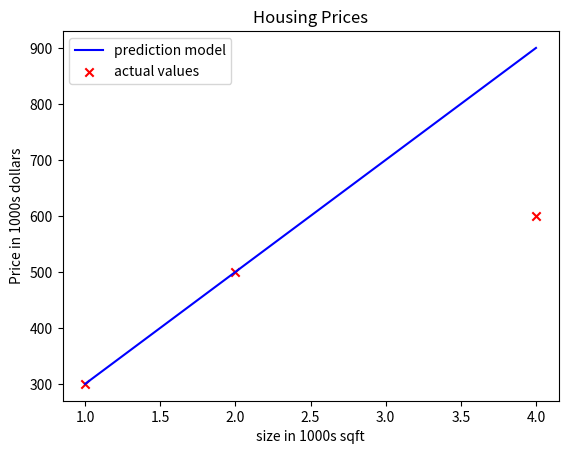

This figure's Python source:
import numpy as np
import matplotlib.pyplot as plt


x_train = np.array([1.0, 2.0, 4.0])
y_train = np.array([300.0, 500.0, 600.0])

m = x_train.shape[0]

w = 200
b = 100


def compute_model_output(x, w, b):
    """Computes the prediction of a linear model"""

    m = x.shape[0]
    f_wb = np.zeros(m)
    for i in range(m):
        f_wb[i] = w * x[i] + b
    return f_wb


tmp_f_wb = compute_model_output(
    x_train,
    w,
    b,
)

plt.plot(x_train, tmp_f_wb, c="b", label="prediction model")
plt.scatter(x_train, y_train, marker="x", c="r", label="actual values")
plt.title("Housing Prices")
plt.ylabel("Price in 1000s dollars")
plt.xlabel("size in 1000s sqft")
plt.legend()
plt.show()


x_1 = 1.2
cost_1200sqft = w * x_1 + b

print(f"Price Prediction for a 1200sqft house: {cost_1200sqft} * 1000$")
